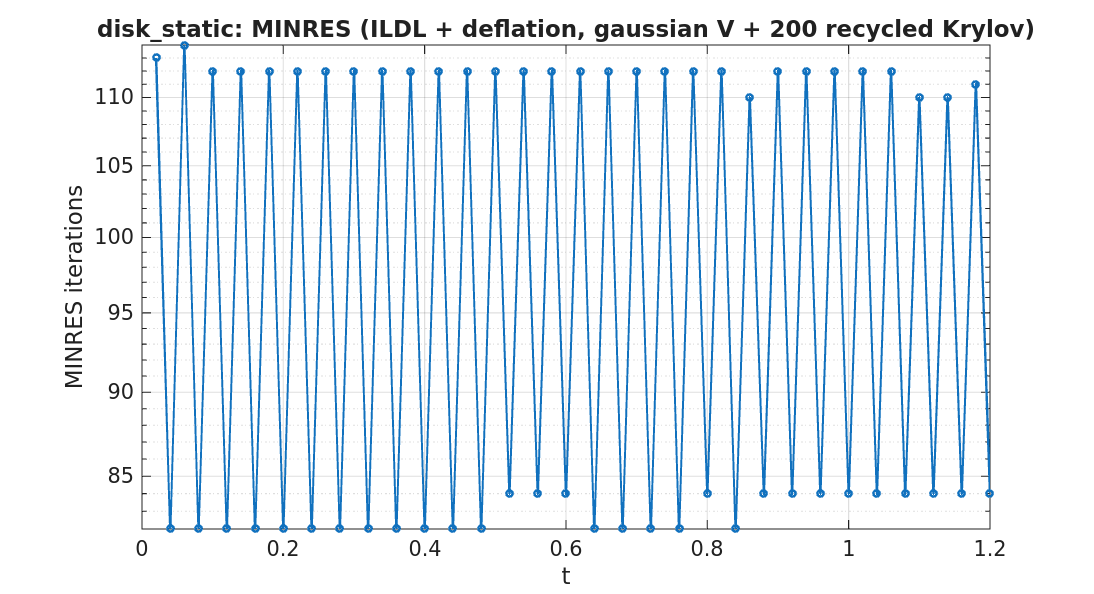

Data behind this chart, as committed beside it:
timestep, iterations
1, 113
2, 82
3, 114
4, 82
5, 112
6, 82
7, 112
8, 82
9, 112
10, 82
11, 112
12, 82
13, 112
14, 82
15, 112
16, 82
17, 112
18, 82
19, 112
20, 82
21, 112
22, 82
23, 112
24, 82
25, 112
26, 84
27, 112
28, 84
29, 112
30, 84
31, 112
32, 82
33, 112
34, 82
35, 112
36, 82
37, 112
38, 82
39, 112
40, 84
41, 112
42, 82
43, 110
44, 84
45, 112
46, 84
47, 112
48, 84
49, 112
50, 84
51, 112
52, 84
53, 112
54, 84
55, 110
56, 84
57, 110
58, 84
59, 111
60, 84
